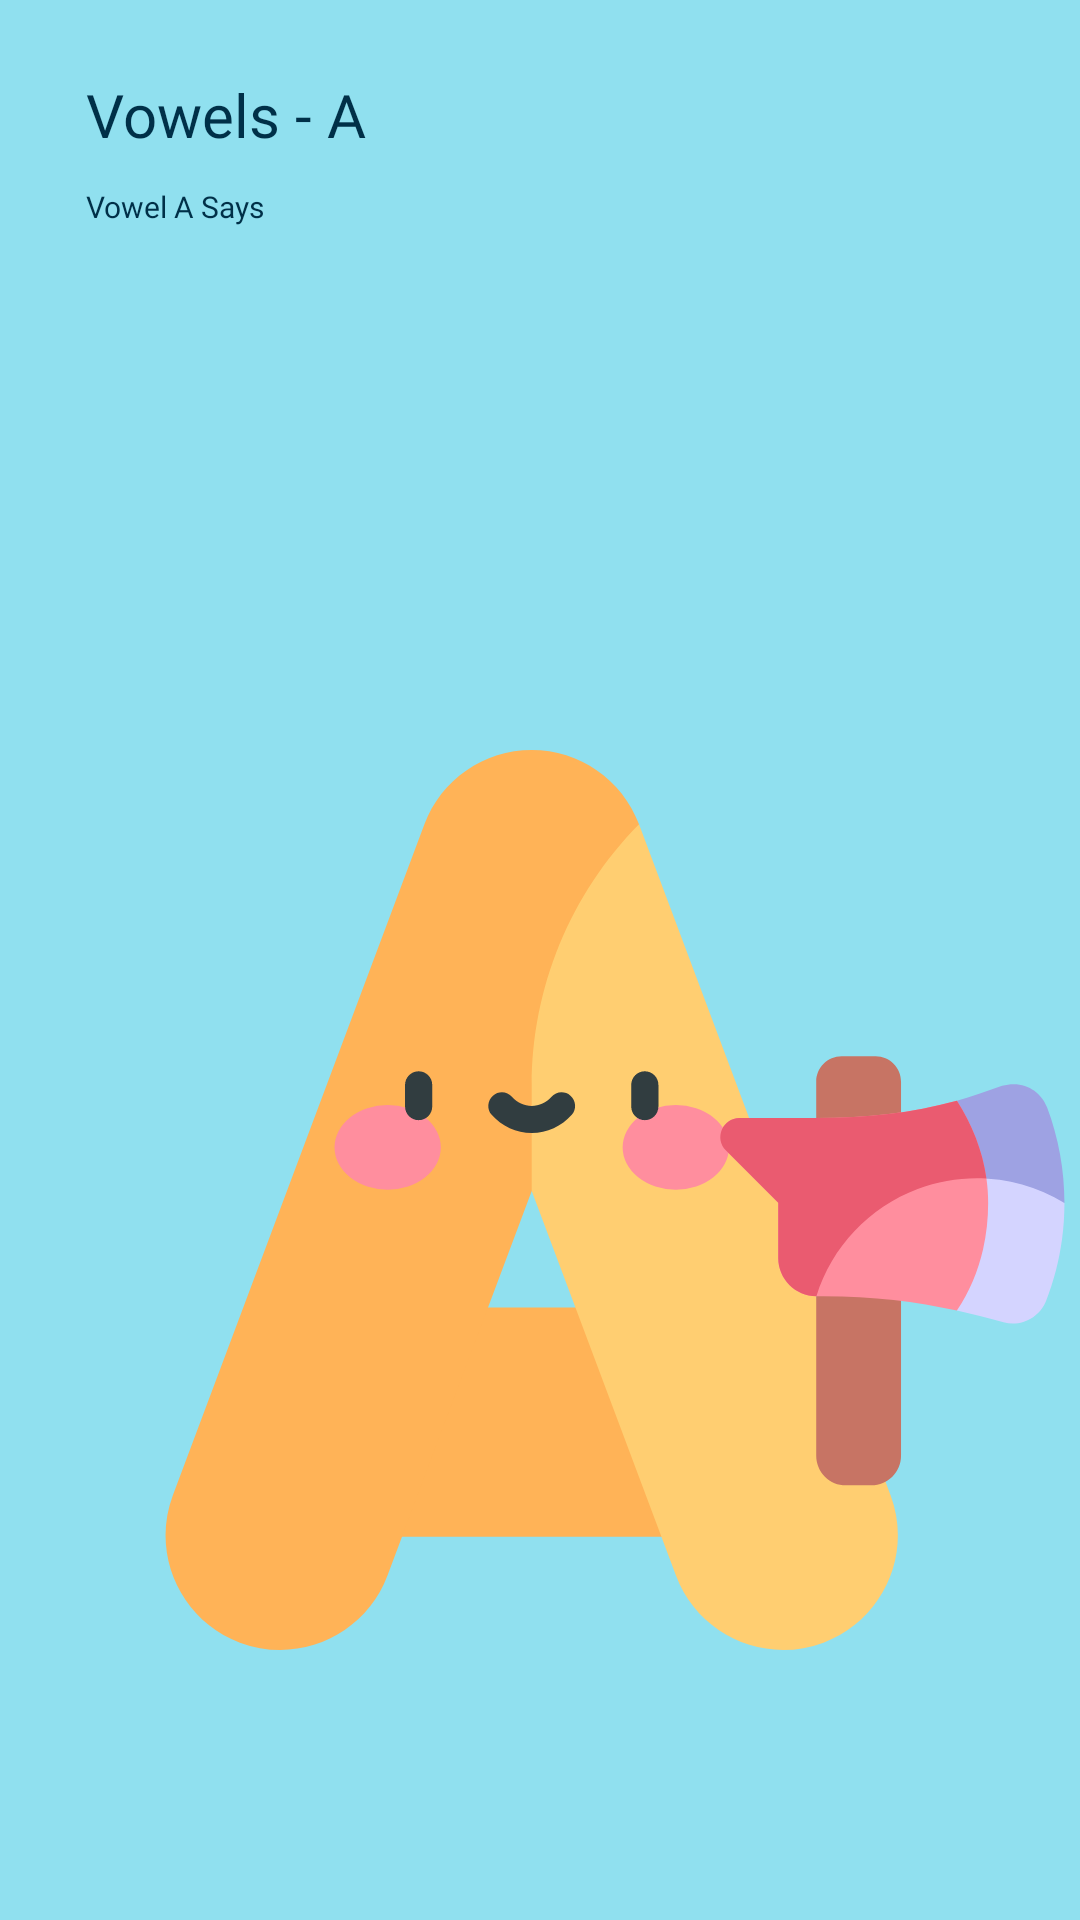

Layout XML and referenced resources for this Android screen:
<!-- AndroidManifest.xml: application theme bitcoinOne -->
<!-- res/layout/fragment_a_en.xml -->
<?xml version="1.0" encoding="utf-8"?>
<androidx.constraintlayout.widget.ConstraintLayout xmlns:android="http://schemas.android.com/apk/res/android"
    xmlns:tools="http://schemas.android.com/tools"
    android:layout_width="match_parent"
    xmlns:app="http://schemas.android.com/apk/res-auto"
    android:background="#90e0ef"
    android:layout_height="match_parent">

    <TextView
        android:id="@+id/textView3"
        android:layout_width="wrap_content"
        android:layout_height="wrap_content"
        android:fontFamily="@font/seguisb"
        android:text="Vowels - A"
        android:textColor="#003048"
        android:textSize="60px"
        app:layout_constraintBottom_toBottomOf="parent"
        app:layout_constraintEnd_toEndOf="parent"
        app:layout_constraintHorizontal_bias="0.108"
        app:layout_constraintStart_toStartOf="parent"
        app:layout_constraintTop_toTopOf="parent"
        app:layout_constraintVertical_bias="0.04"
        tools:ignore="HardcodedText,MissingConstraints,PxUsage,SpUsage" />

    <TextView
        android:layout_width="wrap_content"
        android:layout_height="wrap_content"
        android:fontFamily="@font/seguisb"
        android:text="Vowel A Says"
        android:textColor="#003048"
        android:textSize="30px"
        app:layout_constraintBottom_toBottomOf="parent"
        app:layout_constraintEnd_toEndOf="parent"
        app:layout_constraintHorizontal_bias="0.0"
        app:layout_constraintStart_toStartOf="@+id/textView3"
        app:layout_constraintTop_toBottomOf="@+id/textView3"
        app:layout_constraintVertical_bias="0.018"
        tools:ignore="HardcodedText,MissingConstraints,PxUsage" />

    <RelativeLayout
        android:layout_width="match_parent"
        android:layout_height="0dp"
        android:layout_weight="3"
        android:layout_marginTop="300px"
        android:elevation="36dp"
        android:background="@drawable/card_background"
        app:layout_constraintBottom_toBottomOf="parent"
        app:layout_constraintEnd_toEndOf="parent"
        app:layout_constraintStart_toStartOf="parent"
        app:layout_constraintTop_toTopOf="parent"
        app:layout_constraintVertical_bias="1.0"
        tools:ignore="MissingConstraints,PxUsage,UnusedAttribute">

        <ScrollView
            app:layout_constraintBottom_toBottomOf="parent"
            app:layout_constraintEnd_toEndOf="parent"
            app:layout_constraintStart_toStartOf="parent"
            app:layout_constraintTop_toTopOf="parent"
            android:layout_width="match_parent"
            android:layout_height="wrap_content"
            tools:ignore="UselessLeaf,UselessParent">

            <LinearLayout

                app:layout_constraintBottom_toBottomOf="parent"
                app:layout_constraintEnd_toEndOf="parent"
                app:layout_constraintStart_toStartOf="parent"
                app:layout_constraintTop_toTopOf="parent"
                android:layout_width="match_parent"
                android:layout_height="match_parent"
                android:orientation="vertical"
                tools:ignore="ScrollViewSize,UselessLeaf">

                <GridLayout
                    android:layout_width="match_parent"
                    android:layout_height="wrap_content"
                    android:layout_marginTop="70dp"
                    android:alignmentMode="alignMargins"
                    android:columnCount="2"
                    android:columnOrderPreserved="false"
                    android:rowCount="3">

                    <ImageView
                        android:layout_width="300dp"
                        android:layout_height="300dp"
                        android:layout_marginStart="8dp"
                        android:layout_marginTop="80dp"
                        android:layout_margin="55dp"
                        android:clickable="true"
                        android:id="@+id/image_a_english"
                        android:layout_marginEnd="0dp"
                        android:layout_marginBottom="44dp"
                        android:src="@drawable/ic_a_english"
                        tools:ignore="ContentDescription,KeyboardInaccessibleWidget,UsingOnClickInXml" />

                </GridLayout>

            </LinearLayout>
        </ScrollView>

    </RelativeLayout>

</androidx.constraintlayout.widget.ConstraintLayout>
<!-- resources referenced by this layout -->
<resources>
  <!-- drawable ic_a_english: vector/xml drawable (drawable, 3659 chars, omitted) -->
  <style name="bitcoinOne" parent="Theme.Design.NoActionBar">
          <item name="colorPrimaryDark">#90e0ef</item>
  
      </style>
</resources>
